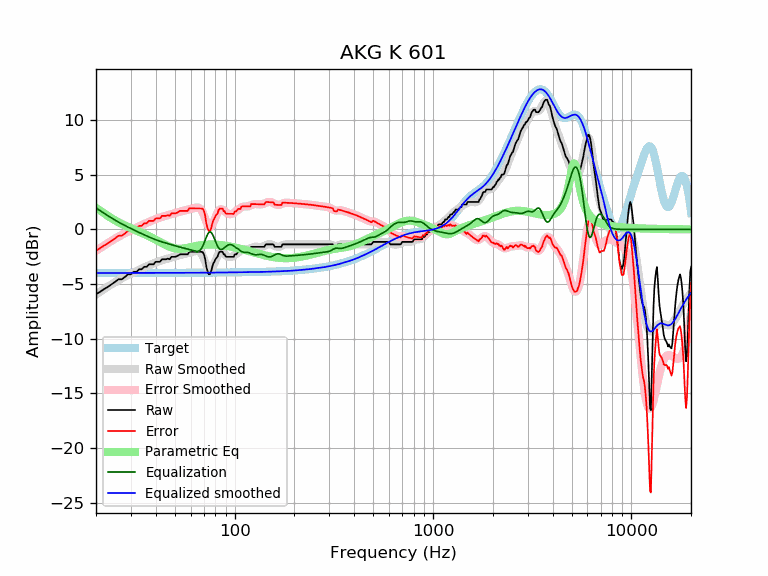

The table this chart was drawn from, first rows:
frequency, raw, error, smoothed, error_smoothed, equalization, parametric_eq, equalized_raw, equalized_smoothed, target
20, -5.93, -1.94, -5.94, -1.96, 1.96, 1.97, -3.97, -3.98, -3.98
21, -5.70, -1.72, -5.69, -1.70, 1.70, 1.72, -3.99, -3.98, -3.98
22, -5.45, -1.47, -5.45, -1.46, 1.46, 1.46, -3.99, -3.98, -3.98
23, -5.24, -1.26, -5.22, -1.24, 1.24, 1.23, -4.00, -3.98, -3.98
24, -5.01, -1.04, -5.01, -1.03, 1.03, 1.01, -3.98, -3.98, -3.98
25, -4.79, -0.81, -4.82, -0.84, 0.84, 0.82, -3.95, -3.98, -3.98
26, -4.56, -0.58, -4.64, -0.66, 0.66, 0.65, -3.90, -3.98, -3.98
27, -4.56, -0.58, -4.47, -0.50, 0.50, 0.49, -4.06, -3.98, -3.98
28, -4.35, -0.37, -4.32, -0.35, 0.35, 0.35, -4.00, -3.98, -3.98
29, -4.10, -0.13, -4.18, -0.21, 0.21, 0.23, -3.90, -3.97, -3.97
30, -4.10, -0.13, -4.05, -0.07, 0.07, 0.11, -4.03, -3.97, -3.97
31, -3.87, 0.10, -3.92, 0.05, -0.05, -0.00, -3.93, -3.97, -3.97
32, -3.87, 0.10, -3.80, 0.17, -0.17, -0.11, -4.04, -3.97, -3.97
33, -3.65, 0.32, -3.69, 0.28, -0.28, -0.21, -3.93, -3.97, -3.97
34, -3.65, 0.32, -3.58, 0.39, -0.39, -0.32, -4.04, -3.97, -3.97
35, -3.42, 0.55, -3.47, 0.50, -0.50, -0.42, -3.92, -3.97, -3.97
36, -3.42, 0.55, -3.37, 0.60, -0.60, -0.52, -4.02, -3.97, -3.97
37, -3.19, 0.78, -3.28, 0.69, -0.69, -0.63, -3.88, -3.97, -3.97
38, -3.19, 0.78, -3.19, 0.78, -0.78, -0.73, -3.97, -3.97, -3.97
39, -3.19, 0.78, -3.10, 0.87, -0.87, -0.84, -4.06, -3.97, -3.97
40, -2.96, 1.01, -3.03, 0.94, -0.94, -0.94, -3.91, -3.97, -3.97
41, -2.96, 1.01, -2.95, 1.02, -1.02, -1.05, -3.98, -3.97, -3.97
42, -2.96, 1.01, -2.89, 1.08, -1.08, -1.15, -4.04, -3.97, -3.97
43, -2.74, 1.23, -2.83, 1.14, -1.14, -1.25, -3.88, -3.97, -3.97
44, -2.74, 1.23, -2.77, 1.20, -1.20, -1.34, -3.93, -3.97, -3.97
45, -2.74, 1.23, -2.72, 1.25, -1.25, -1.43, -3.98, -3.97, -3.97
46, -2.67, 1.30, -2.67, 1.30, -1.30, -1.51, -3.97, -3.97, -3.97
47, -2.74, 1.23, -2.62, 1.35, -1.35, -1.59, -4.08, -3.97, -3.97
48, -2.51, 1.46, -2.57, 1.40, -1.40, -1.65, -3.90, -3.97, -3.97
49, -2.51, 1.46, -2.52, 1.45, -1.45, -1.69, -3.95, -3.97, -3.97
50, -2.51, 1.46, -2.48, 1.49, -1.49, -1.73, -4.00, -3.97, -3.97
51, -2.46, 1.51, -2.43, 1.54, -1.54, -1.75, -4.00, -3.97, -3.97
52, -2.38, 1.59, -2.39, 1.58, -1.58, -1.77, -3.96, -3.97, -3.97
53, -2.28, 1.69, -2.35, 1.62, -1.62, -1.77, -3.90, -3.97, -3.97
54, -2.28, 1.69, -2.31, 1.66, -1.66, -1.76, -3.94, -3.97, -3.97
55, -2.28, 1.69, -2.28, 1.69, -1.69, -1.75, -3.97, -3.97, -3.97
56, -2.28, 1.69, -2.25, 1.72, -1.72, -1.73, -4.00, -3.97, -3.97
57, -2.28, 1.69, -2.21, 1.76, -1.76, -1.70, -4.04, -3.97, -3.97
58, -2.28, 1.69, -2.18, 1.79, -1.79, -1.68, -4.07, -3.97, -3.97
59, -2.05, 1.92, -2.14, 1.82, -1.82, -1.65, -3.88, -3.97, -3.97
60, -2.05, 1.92, -2.11, 1.86, -1.86, -1.62, -3.91, -3.97, -3.97
61, -2.05, 1.92, -2.07, 1.90, -1.90, -1.59, -3.95, -3.97, -3.97
62, -2.05, 1.91, -2.03, 1.94, -1.94, -1.57, -3.99, -3.97, -3.97
63, -2.05, 1.91, -1.99, 1.97, -1.97, -1.54, -4.02, -3.97, -3.97
64, -2.05, 1.91, -1.96, 2.00, -2.00, -1.52, -4.05, -3.96, -3.96
65, -2.05, 1.91, -1.96, 2.01, -2.01, -1.49, -4.06, -3.96, -3.96
66, -2.05, 1.91, -1.99, 1.98, -1.98, -1.47, -4.03, -3.96, -3.96
67, -2.05, 1.91, -2.07, 1.89, -1.89, -1.45, -3.94, -3.96, -3.96
68, -2.05, 1.91, -2.21, 1.75, -1.75, -1.44, -3.80, -3.96, -3.96
69, -2.08, 1.88, -2.42, 1.54, -1.54, -1.43, -3.62, -3.96, -3.96
70, -2.28, 1.68, -2.68, 1.28, -1.28, -1.41, -3.55, -3.96, -3.96
71, -2.72, 1.24, -2.97, 0.98, -0.98, -1.40, -3.70, -3.96, -3.96
72, -3.43, 0.53, -3.26, 0.70, -0.70, -1.40, -4.13, -3.96, -3.96
73, -3.83, 0.12, -3.50, 0.46, -0.46, -1.39, -4.29, -3.96, -3.96
74, -4.10, -0.15, -3.66, 0.29, -0.29, -1.39, -4.40, -3.96, -3.96
75, -4.10, -0.15, -3.73, 0.23, -0.23, -1.38, -4.33, -3.95, -3.95
76, -3.89, 0.06, -3.69, 0.27, -0.27, -1.38, -4.16, -3.95, -3.95
77, -3.47, 0.49, -3.55, 0.40, -0.40, -1.38, -3.87, -3.95, -3.95
78, -3.13, 0.82, -3.35, 0.60, -0.60, -1.39, -3.73, -3.95, -3.95
79, -2.96, 0.99, -3.10, 0.85, -0.85, -1.39, -3.81, -3.95, -3.95
... 553 more rows
